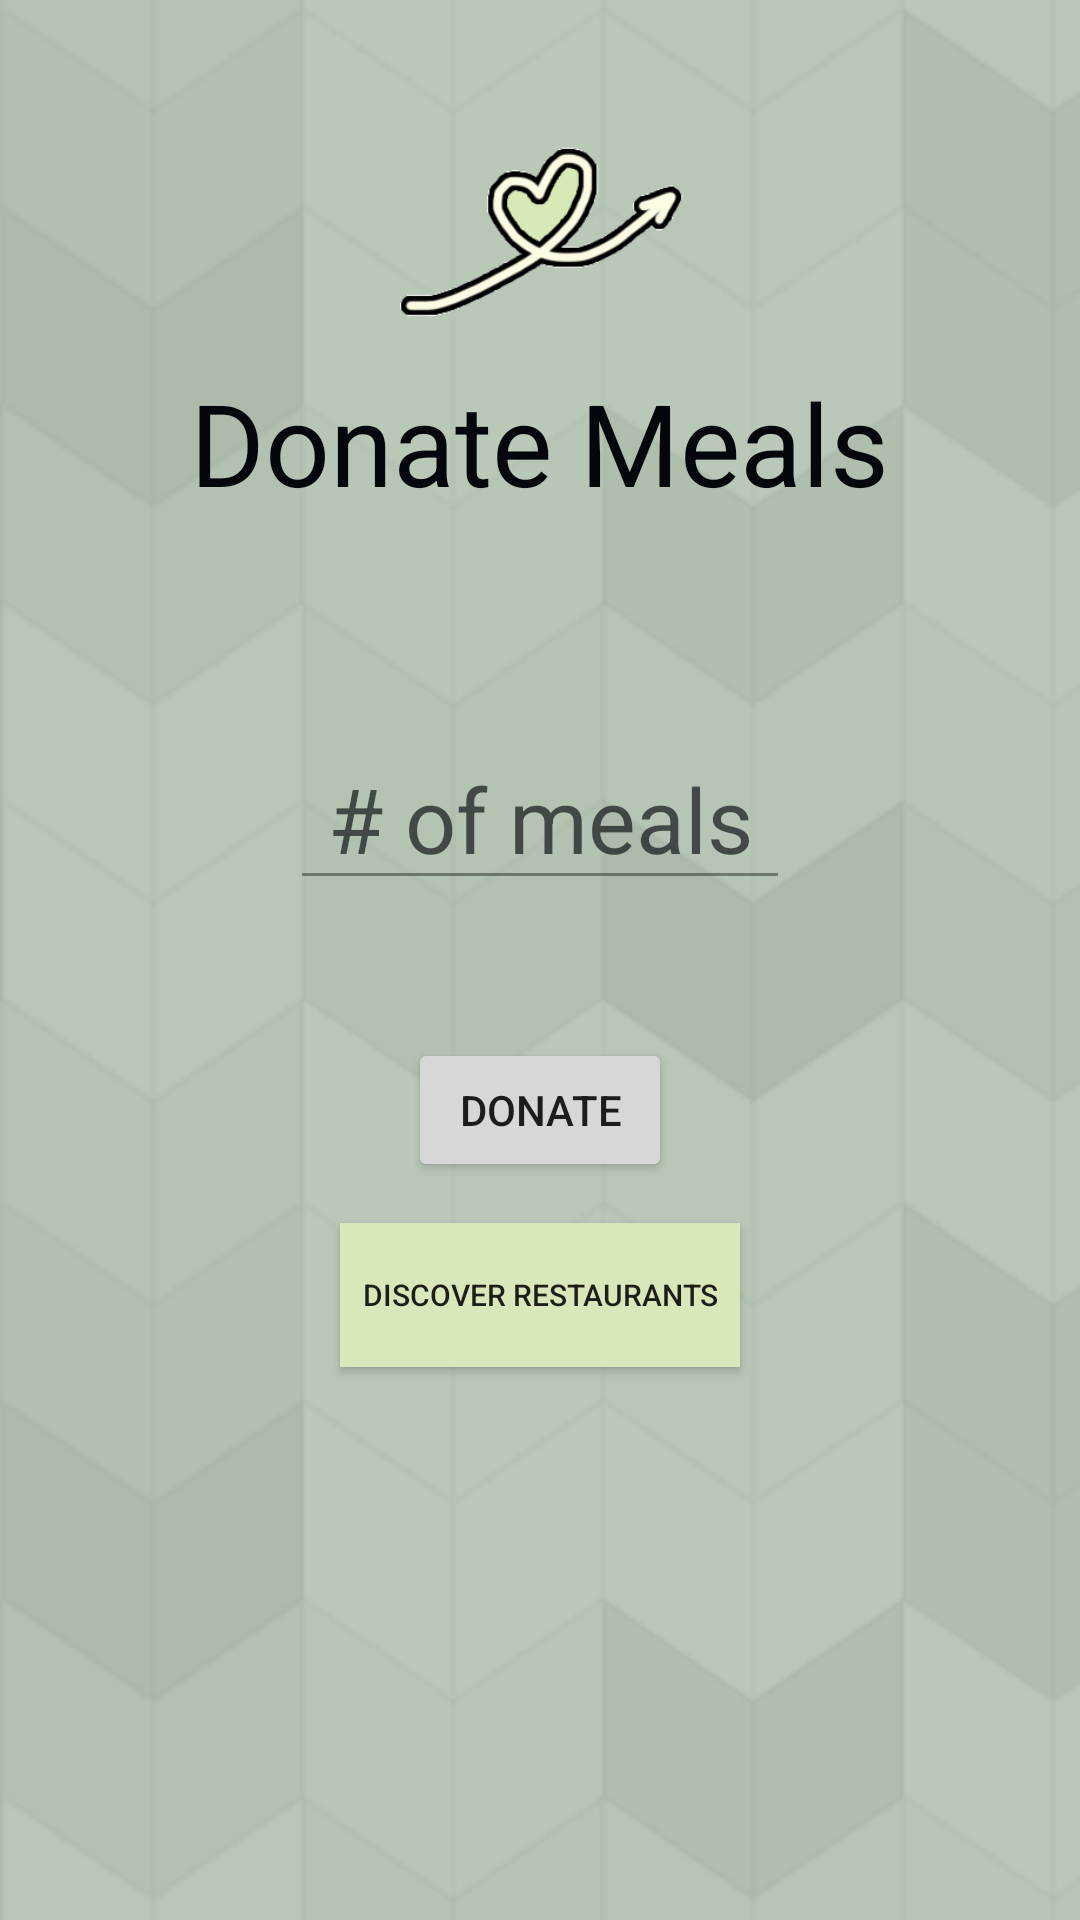

Here is an Android app screen rendered from its layout file. Give the layout XML and the strings, colors and styles it references.
<!-- AndroidManifest.xml: activity theme AppTheme.NoActionBar -->
<!-- res/layout/activity_donation.xml -->
<?xml version="1.0" encoding="utf-8"?>
<LinearLayout
    xmlns:android="http://schemas.android.com/apk/res/android"
    xmlns:tools="http://schemas.android.com/tools" android:layout_width="match_parent"
    android:orientation="vertical"
    android:paddingLeft="16px"
    android:paddingRight="16px"
    android:paddingTop="16px"
    android:paddingBottom="16px"
    android:layout_height="match_parent" android:background="@drawable/backrepeat" android:fitsSystemWindows="true"
    tools:context="com.hackathon.google.micro.DonationActivity">

    <ImageView
        android:layout_width="wrap_content"
        android:layout_height="200px"
        android:id="@+id/imageView"
        android:src="@drawable/logopic"
        android:layout_centerHorizontal="true"
        android:layout_marginTop="40dp"
        android:layout_gravity="center"
        />

    <TextView
        android:layout_marginTop="10dp"
        android:layout_width="wrap_content"
        android:layout_height="wrap_content"
        android:layout_centerHorizontal="true"
        android:layout_gravity="center"
        android:text="Donate Meals"
        android:id="@+id/textView"
        android:layout_below="@+id/textview"
        android:textColor="@color/color_dark2"
        android:textSize="38dp" />

    <EditText
        android:layout_width="500px"
        android:layout_height="wrap_content"
        android:textSize="90px"
        android:alpha="0.65"
        android:textColorHint="@color/color_dark2"
        android:layout_marginTop="70dp"
        android:inputType="number"
        android:hint="# of meals"
        android:ems="10"
        android:id="@+id/editText3"
        android:layout_gravity="center"
        android:gravity="center"/>

    <Button
        android:layout_width="wrap_content"
        android:layout_height="wrap_content"
        android:layout_centerHorizontal="true"
        android:layout_gravity="center"
        android:text="Donate"
        android:id="@+id/button"
        android:onClick="donate"
        android:layout_marginTop="46dp"
        android:layout_below="@+id/imageView"
        android:layout_alignParentRight="true"
        android:layout_alignParentEnd="true"/>

    <TextView
        android:layout_width="wrap_content"
        android:layout_height="wrap_content"
        android:textSize="30px"
        android:layout_centerHorizontal="true"
        android:layout_gravity="center"
        android:id="@+id/tv"
        />
    <Button
        android:layout_width="400px"
        android:layout_height="wrap_content"
        android:textSize="30px"
        android:layout_centerHorizontal="true"
        android:layout_gravity="center"
        android:text="Discover Restaurants"
        android:id="@+id/button1"
        android:background="@color/color_light4"
        android:onClick="discover"
        />

</LinearLayout>
<!-- resources referenced by this layout -->
<resources>
  <color name="color_dark2">#04070B</color>
  <color name="color_light4">#D8E8BA</color>
  <!-- drawable backrepeat (drawable) -->
  <bitmap
      xmlns:android="http://schemas.android.com/apk/res/android"
      android:src="@drawable/loginbg"
      android:tileMode="repeat"
      android:dither="true" />
  <!-- drawable logopic: png bitmap (drawable, 7428 bytes) -->
  <style name="AppTheme.NoActionBar">
          <item name="windowActionBar">false</item>
          <item name="windowNoTitle">true</item>
      </style>
  <!-- drawable loginbg: png bitmap (drawable, 12355 bytes) -->
</resources>
